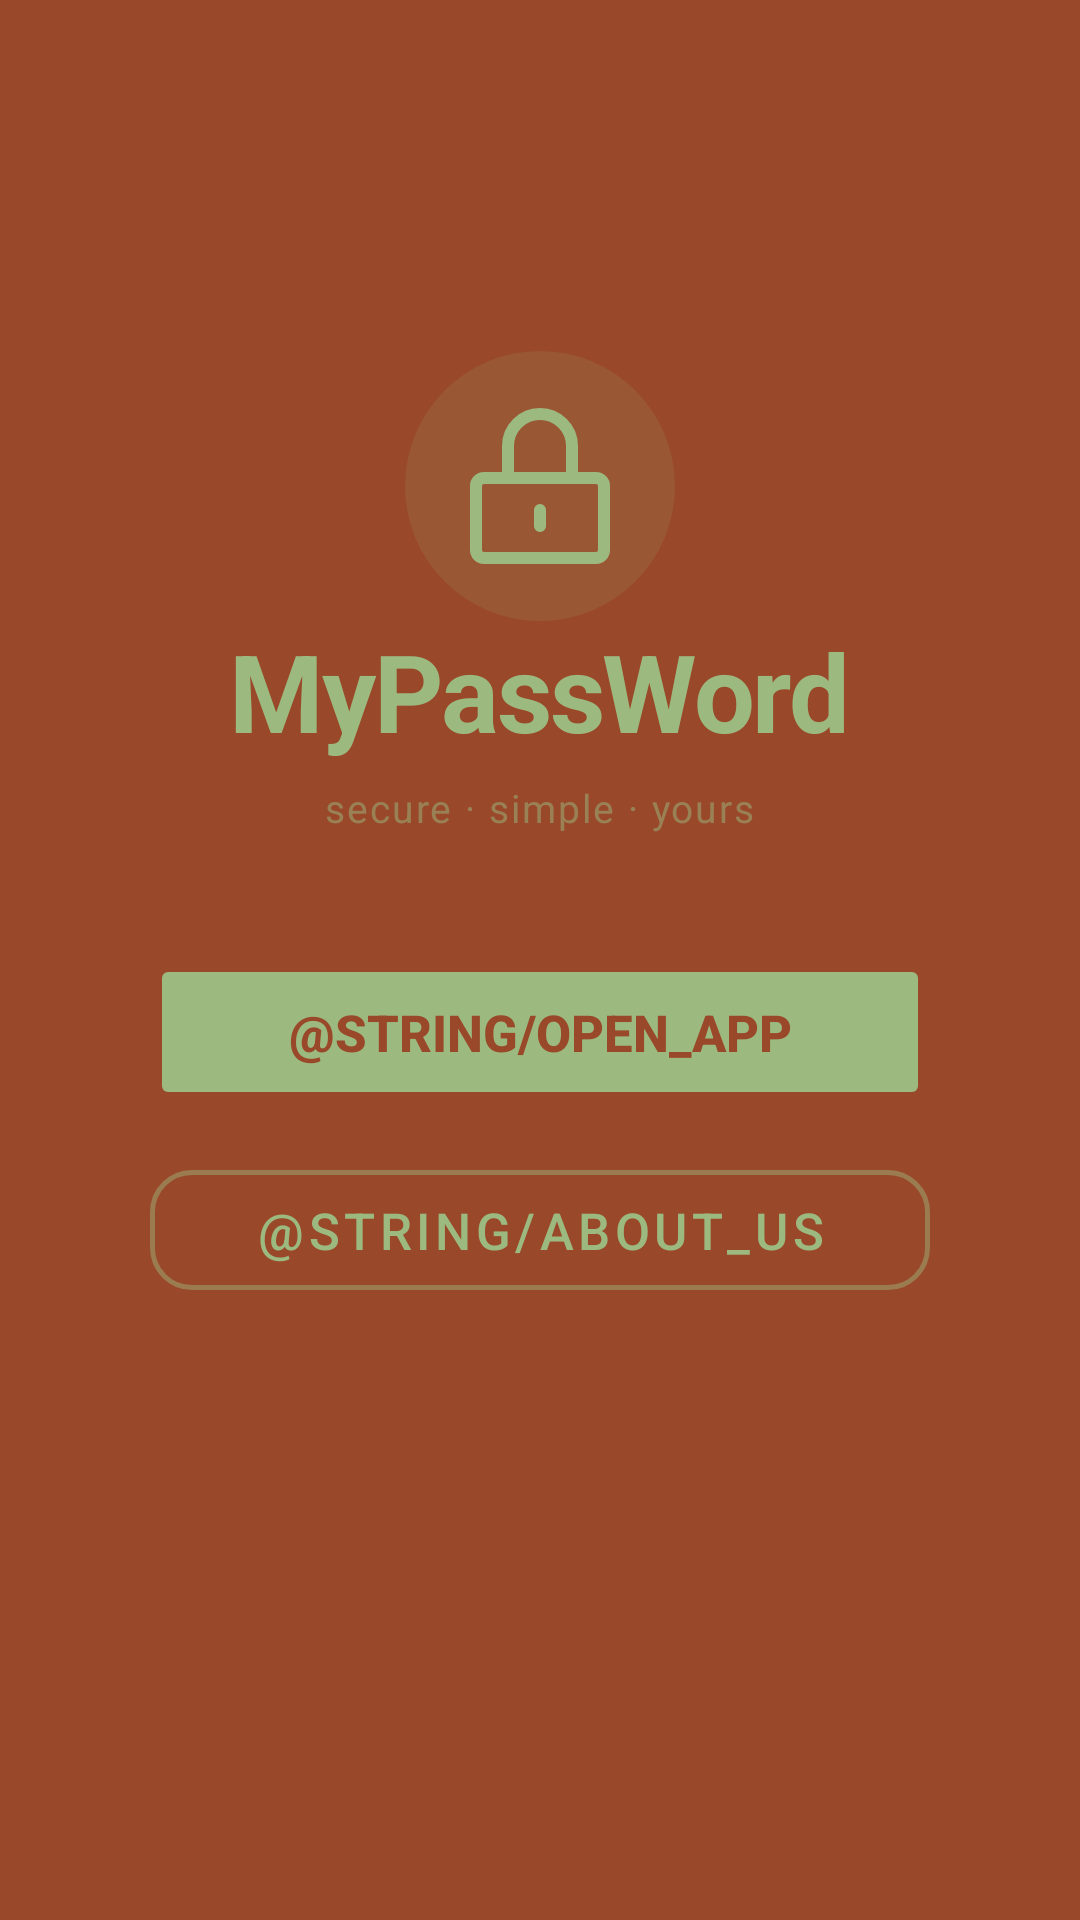

This screen was rendered from an Android layout file. Write that file and the resources it references.
<!-- AndroidManifest.xml: application theme Theme.Mypassword -->
<!-- res/layout/activity_main.xml -->
<?xml version="1.0" encoding="utf-8"?>
<androidx.constraintlayout.widget.ConstraintLayout
    xmlns:android="http://schemas.android.com/apk/res/android"
    xmlns:app="http://schemas.android.com/apk/res-auto"
    android:id="@+id/main"
    android:layout_width="match_parent"
    android:layout_height="match_parent"
    android:background="#99482A">

    
    <View
        android:id="@+id/iconBackground"
        android:layout_width="90dp"
        android:layout_height="90dp"
        android:layout_marginTop="117dp"
        android:background="@drawable/circle_bg"
        app:layout_constraintTop_toTopOf="parent"
        app:layout_constraintStart_toStartOf="parent"
        app:layout_constraintEnd_toEndOf="parent" />
    <ImageView
        android:id="@+id/icon"
        android:layout_width="64dp"
        android:layout_height="64dp"
        android:layout_marginTop="130dp"
        android:src="@drawable/ic_lock"
        app:tint="#9CBA7F"
        app:layout_constraintTop_toTopOf="parent"
        app:layout_constraintStart_toStartOf="parent"
        app:layout_constraintEnd_toEndOf="parent" />

    <TextView
        android:id="@+id/title"
        android:layout_width="wrap_content"
        android:layout_height="wrap_content"
        android:layout_marginTop="12dp"
        android:letterSpacing="-0.02"
        android:text="MyPassWord"
        android:textColor="#9CBA7F"
        android:textSize="36sp"
        android:textStyle="bold"
        app:layout_constraintTop_toBottomOf="@id/icon"
        app:layout_constraintStart_toStartOf="parent"
        app:layout_constraintEnd_toEndOf="parent" />

    <TextView
        android:id="@+id/subtitle"
        android:layout_width="wrap_content"
        android:layout_height="wrap_content"
        android:layout_marginTop="6dp"
        android:text="secure · simple · yours"
        android:textColor="#809CBA7F"
        android:textSize="13sp"
        android:letterSpacing="0.05"
        app:layout_constraintTop_toBottomOf="@id/title"
        app:layout_constraintStart_toStartOf="parent"
        app:layout_constraintEnd_toEndOf="parent" />

    <Button
        android:id="@+id/btnOpen"
        android:layout_width="260dp"
        android:layout_height="52dp"
        android:layout_marginTop="40dp"
        android:backgroundTint="#9CBA7F"
        android:stateListAnimator="@null"
        android:text="@string/open_app"
        android:textColor="#99482A"
        android:textSize="17sp"
        android:textStyle="bold"
        app:cornerRadius="14dp"
        app:layout_constraintTop_toBottomOf="@id/subtitle"
        app:layout_constraintStart_toStartOf="parent"
        app:layout_constraintEnd_toEndOf="parent" />

    <com.google.android.material.button.MaterialButton
        android:id="@+id/about_us"
        style="@style/Widget.MaterialComponents.Button.OutlinedButton"
        android:layout_width="260dp"
        android:layout_height="52dp"
        android:layout_marginTop="14dp"
        android:text="@string/about_us"
        android:textSize="17sp"
        android:textColor="#9CBA7F"
        app:strokeColor="#739CBA7F"
        app:strokeWidth="1.5dp"
        app:cornerRadius="14dp"
        app:layout_constraintTop_toBottomOf="@id/btnOpen"
        app:layout_constraintStart_toStartOf="parent"
        app:layout_constraintEnd_toEndOf="parent" />

</androidx.constraintlayout.widget.ConstraintLayout>
<!-- resources referenced by this layout -->
<resources>
  <!-- drawable circle_bg (drawable) -->
  <?xml version="1.0" encoding="utf-8"?>
  <shape xmlns:android="http://schemas.android.com/apk/res/android"
      android:shape="oval">
      <solid android:color="#229CBA7A" />
  </shape>
  <!-- drawable ic_lock (drawable) -->
  <?xml version="1.0" encoding="utf-8"?>
  <vector xmlns:android="http://schemas.android.com/apk/res/android"
      android:width="64dp"
      android:height="64dp"
      android:viewportWidth="24"
      android:viewportHeight="24">
      <path
          android:strokeColor="#9CBA7A"
          android:strokeWidth="1.5"
          android:strokeLineCap="round"
          android:fillColor="@android:color/transparent"
          android:pathData="M8,11V7a4,4 0,0 1,8 0v4" />
      <path
          android:strokeColor="#9CBA7A"
          android:strokeWidth="1.5       "
          android:strokeLineCap="round"
          android:strokeLineJoin="round"
          android:fillColor="@android:color/transparent"
          android:pathData="M5,11h14a1,1 0,0 1,1 1v8a1,1 0,0 1,-1 1H5a1,1 0,0 1,-1 -1v-8a1,1 0,0 1,1 -1z" />
      <path
          android:strokeColor="#9CBA7A"
          android:strokeWidth="1.5"
          android:strokeLineCap="round"
          android:fillColor="@android:color/transparent"
          android:pathData="M12,15v2" />
  
  </vector>
  <style name="Theme.Mypassword" parent="Base.Theme.Mypassword" />
  <style name="Base.Theme.Mypassword" parent="Theme.Material3.DayNight.NoActionBar">
          <item name="colorPrimary">#9CBA7A</item>
          <item name="colorOnPrimary">#99482A</item>
          <item name="colorSurface">#99482A</item>
          <item name="colorOnSurface">#9CBA7A</item>
          <item name="android:textColorHint">#809CBA7A</item>
          <item name="android:editTextColor">#9CBA7A</item>
      </style>
</resources>
